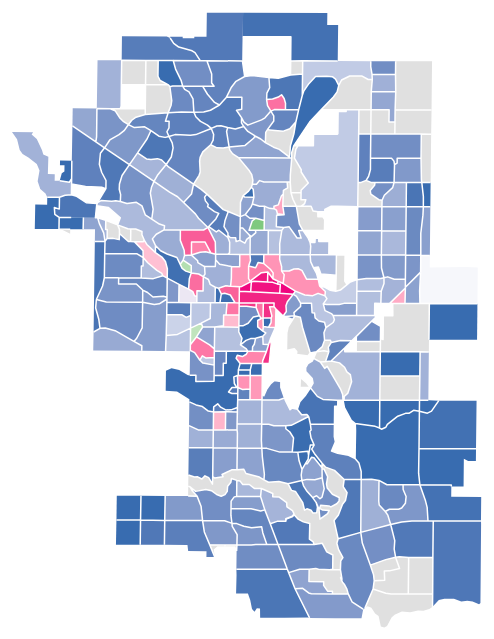
D3 v3 page, settled after 480 driven frames (8 s of simulated time); the page loaded 2 data file(s).


//var width = 960,
//    height = 600,
//    center = [width / 2, height / 2],
//    defaultFill = "#e0e0e0";

var width = 500,
	height = 700,
	defaultFill = "#e0e0e0",
	active = d3.select(null);
    
var commByNum = d3.map();

var projection = d3.geo.azimuthalEqualArea()
	.rotate([100, -45,10])
	.center([-9.9,5.16])
	.scale(95000)
	//.scale(500)
	.translate([width/2, height/2])
	;

var path = d3.geo.path()
    .projection(projection);

// Color scale
//var color = d3.scale.linear().domain([0,100]).range(["#ffffff", "#8dd3c7"]).interpolate(d3.interpolateLab);
/*
var baseColors = { 
    "attribute1": d3.scale.linear().domain([0,100]).range(["#ffffff", "#8dd3c7"]).interpolate(d3.interpolateLab),
    "attribute2": d3.scale.linear().domain([0,100]).range(["#ffffff", "#bc80bd"]).interpolate(d3.interpolateLab),
    "attribute3": d3.scale.linear().domain([0,100]).range(["#ffffff", "#bebada"]).interpolate(d3.interpolateLab),
    "attribute4": d3.scale.linear().domain([0,100]).range(["#ffffff", "#fb8072"]).interpolate(d3.interpolateLab),
};
*/
var baseColors = { 
    "SING_FAMLY": d3.scale.linear().domain([0,100]).range(["#ffffff", "#386cb0"]).interpolate(d3.interpolateLab),
    "DUPLEX": d3.scale.linear().domain([0,100]).range(["#ffffff", "#beaed4"]).interpolate(d3.interpolateLab),
    "MULTI_PLEX": d3.scale.linear().domain([0,100]).range(["#ffffff", "#ffff99"]).interpolate(d3.interpolateLab),
    "APARTMENT": d3.scale.linear().domain([0,100]).range(["#ffffff", "#f0027f"]).interpolate(d3.interpolateLab),
    "TOWN_HOUSE": d3.scale.linear().domain([0,100]).range(["#ffffff", "#7fc97f"]).interpolate(d3.interpolateLab),
    "CONV_STRUC": d3.scale.linear().domain([0,100]).range(["#ffffff", "#fdc086"]).interpolate(d3.interpolateLab),
};



var svg = d3.select("body #main-wrapper").append("svg")
    .attr("width", width)
    .attr("height", height);

var g = svg.append("g");

var tooltip = d3.select("#tooltip")
 .attr("class", "tooltip")
 .style("opacity", 0);
 
 /////////////////////
 
 		svg.append("rect")
			.attr("class", "background")
			.attr("width", width)
			.attr("height", height)
			.style("fill", "none")
			.on("click", reset);
			
		//var g = svg.append("g")
		//	.style("stroke-width", "1.5px");

	function clicked(d) {
	  if (active.node() === this) return reset();
	  active.classed("active", false);
	  active = d3.select(this).classed("active", true);

	  var bounds = path.bounds(d),
		  dx = bounds[1][0] - bounds[0][0],
		  dy = bounds[1][1] - bounds[0][1],
		  x = (bounds[0][0] + bounds[1][0]) / 2,
		  y = (bounds[0][1] + bounds[1][1]) / 2,
		  scale = .7 / Math.max(dx / width, dy / height),
		  translate = [width / 2 - scale * x, height / 2 - scale * y];

	  g.transition()
		  .duration(750)
		  .style("stroke-width", 1.5 / scale + "px")
		  .attr("transform", "translate(" + translate + ")scale(" + scale + ")");
	}
	
	function reset() {
	  active.classed("active", false);
	  active = d3.select(null);

	  g.transition()
		  .duration(750)
		  .style("stroke-width", "1.5px")
		  .attr("transform", "");
	}
 
 
 //////////////////////

//var CURR_SELECT = ["attribute1"];
//var CURR_SELECT = ["attribute1","attribute2","attribute3","attribute4"];
var CURR_SELECT = ["SING_FAMLY","DUPLEX","MULTI_PLEX","APARTMENT","TOWN_HOUSE","CONV_STRUC"];


// Load data
queue()
    //.defer(d3.json, "data/wards.json")
    .defer(d3.json, "data/communities.json")
    //.defer(d3.json, "data/us.json")
    //.defer(d3.csv, "data/commute_subset_moe.csv", typeAndSet)
    //.defer(d3.csv, "data/warddatatest.csv", typeAndSet)
    //.defer(d3.csv, "data/CENSUS_WARD_2014.csv", processWardData)
    .defer(d3.tsv, "data/communitydata.tsv", processCommunityData)
    .await(ready);

// After loading the data...
function ready(error, wards) {

    // County borders
    g.append("g")
        .attr("class", "counties")
        .selectAll("path")
          .data(topojson.feature(wards, wards.objects.collection).features)  //replace "counties" with "collection"
        .enter().append("path")
          .attr("d", path)
		  
		  .on("mouseover", function(d) {
			 d3.select(this).classed("selected", true);
			 tooltip.transition().duration(100)
			   .style("opacity", 1)
			 if (d3.event.pageX > (width - 200)) {
				 tooltip.style("left", (d3.event.pageX - 210) + "px");
			 } else {
				 tooltip.style("left", (d3.event.pageX + 20) + "px")
					  .style("top", (d3.event.pageY -30) + "px");
			 }
			 if (d3.event.pageY > (height - 150)) {
				 tooltip.style("top", (d3.event.pageY -140) + "px");
			 } else {
				 tooltip.style("top", (d3.event.pageY -30) + "px");
			 }

			 //tooltip.select(".name").text(wardByNum.get(d.properties.WARD_NUM)['name']);
			 //tooltip.select(".name").text(wardByNum.get(d.properties.WARD_NUM)['LABEL']);
			 tooltip.select(".name").text(commByNum.get(d.properties.COMM_CODE)['NAME']);
			 tooltip.select(".SING_FAMLY_val.val").text(d3.round(commByNum.get(d.properties.COMM_CODE)["SING_FAMLY"]) + "%")
			 tooltip.select(".DUPLEX_val.val").text(d3.round(commByNum.get(d.properties.COMM_CODE)["DUPLEX"]) + "%")
			 tooltip.select(".MULTI_PLEX_val.val").text(d3.round(commByNum.get(d.properties.COMM_CODE)["MULTI_PLEX"]) + "%")
			 tooltip.select(".APARTMENT_val.val").text(d3.round(commByNum.get(d.properties.COMM_CODE)["APARTMENT"]) + "%")
			 tooltip.select(".TOWN_HOUSE_val.val").text(d3.round(commByNum.get(d.properties.COMM_CODE)["TOWN_HOUSE"]) + "%")
			 tooltip.select(".CONV_STRUC_val.val").text(d3.round(commByNum.get(d.properties.COMM_CODE)["CONV_STRUC"]) + "%")
			 //tooltip.select(".SING_FAMLY_val.val").text(d3.round(wardByNum.get(d.properties.WARD_NUM)["SING_FAMLY"]) + "%")
			 //tooltip.select(".DUPLEX_val.val").text(d3.round(wardByNum.get(d.properties.WARD_NUM)["DUPLEX"]) + "%")
			 //tooltip.select(".MULTI_PLEX_val.val").text(d3.round(wardByNum.get(d.properties.WARD_NUM)["MULTI_PLEX"]) + "%")
			 //tooltip.select(".APARTMENT_val.val").text(d3.round(wardByNum.get(d.properties.WARD_NUM)["APARTMENT"]) + "%")
			 //tooltip.select(".TOWN_HOUSE_val.val").text(d3.round(wardByNum.get(d.properties.WARD_NUM)["TOWN_HOUSE"]) + "%")
			 //tooltip.select(".CONV_STRUC_val.val").text(d3.round(wardByNum.get(d.properties.WARD_NUM)["CONV_STRUC"]) + "%")
		/*	 tooltip.select(".HC01_EST_VC04_val.val").text(d3.round(commuteById.get(d.id)["HC01_EST_VC04"]) + "%")
			 tooltip.select(".HC01_EST_VC05_val.val").text(d3.round(commuteById.get(d.id)["HC01_EST_VC05"]) + "%")
			 tooltip.select(".HC01_EST_VC10_val.val").text(d3.round(commuteById.get(d.id)["HC01_EST_VC10"]) + "%")
			 tooltip.select(".HC01_EST_VC11_val.val").text(d3.round(commuteById.get(d.id)["HC01_EST_VC11"]) + "%")
			 tooltip.select(".HC01_EST_VC12_val.val").text(d3.round(commuteById.get(d.id)["HC01_EST_VC12"]) + "%")
			 tooltip.select(".HC01_EST_VC13_val.val").text(d3.round(commuteById.get(d.id)["HC01_EST_VC13"]) + "%")
			 tooltip.select(".HC01_EST_VC14_val.val").text(d3.round(commuteById.get(d.id)["HC01_EST_VC14"]) + "%")

			 tooltip.select(".HC01_EST_VC04_val.moe").html("&plusmn;" + commuteById.get(d.id)["HC01_MOE_VC04"] + "%")
			 tooltip.select(".HC01_EST_VC05_val.moe").html("&plusmn;" + commuteById.get(d.id)["HC01_MOE_VC05"] + "%")
			 tooltip.select(".HC01_EST_VC10_val.moe").html("&plusmn;" + commuteById.get(d.id)["HC01_MOE_VC10"] + "%")
			 tooltip.select(".HC01_EST_VC11_val.moe").html("&plusmn;" + commuteById.get(d.id)["HC01_MOE_VC11"] + "%")
			 tooltip.select(".HC01_EST_VC12_val.moe").html("&plusmn;" + commuteById.get(d.id)["HC01_MOE_VC12"] + "%")
			 tooltip.select(".HC01_EST_VC13_val.moe").html("&plusmn;" + commuteById.get(d.id)["HC01_MOE_VC13"] + "%")
			 tooltip.select(".HC01_EST_VC14_val.moe").html("&plusmn;" + commuteById.get(d.id)["HC01_MOE_VC14"] + "%")
		*/
		   })
		.on("mouseout", function() {
			d3.select(this).classed("selected", false);
			tooltip.transition().duration(300)
			  .style("opacity", 0);
			})
		.on("click", clicked)
		;
	
					/*			var wards = g.selectAll(".ward") // create SVG path element
								.data(topojson.feature(
									wardGeom,wardGeom.objects.collection).features)
								.enter() //create elements for each community
								.append("path") // append elements to svg
								.attr("class", "wards") //class name for styling  -- use "community" for ugly colours to distinguish from above.
								.attr("id", function(d) { return "YYC" + d.properties.WARD_NUM })
								.attr("d", path) //project data as geometry in svg
								//.style("fill", function(d) {return commTypeColors[d.properties.CLASS]})
								.style("fill", "grey")
								.style("stroke-width", ".5px")
								  //.attr("class", "feature") //Adding these two lines
								  .on("click", clicked)		//for click-zoom...
								.on("mouseover", highlight)
								.on("mouseout", dehighlight)
								.on("mousemove", moveLabel)
								.append("desc")
									.text(function(d) {
										return "grey"})
										//return commTypeColors[d.properties.CLASS]})
								;
						*/
    // State borders
    g.append("path")
        .datum(topojson.mesh(wards, wards.objects.collection, function(a, b) { return a !== b; }))
        .attr("class", "states")
        .attr("d", path);
    
    // Update county fill colors based on current selection
    updateClasses();
	
    // Make filter buttons interactive
    d3.selectAll("#metrics li")
        .on("click", function() {
            var item = d3.select(this);
            if (item.classed("selected")) {
                item.attr("class", "");
                removeFromArray(CURR_SELECT, item.attr("data-metric"));
                
            } else {
                item.classed("selected " + item.attr("data-metric"), true);
                CURR_SELECT.push(item.attr("data-metric"));
            }

            updateClasses();
        });

}


function updateClasses() {
    svg.selectAll(".counties path")
    //    .attr("fill", function(d) { return color(wardByNum.get(d.properties.WARD_NUM).attribute1); });
        //.attr("fill", function(d) { return colorByGreatest(d.properties.WARD_NUM); });
        .attr("fill", function(d) { return colorByGreatest(d.properties.COMM_CODE); });
	//	.attr("fill", function(d) {  console.log(d.properties.WARD_NUM); })
		;
}

//function colorByGreatest(WARD_NUM) {
function colorByGreatest(COMM_CODE) {
    
    //var wardObject = wardByNum.get(WARD_NUM);
    var wardObject = commByNum.get(COMM_CODE);

    if (typeof wardObject !== "undefined") {
        var values = [];
        for (var i = 0; i < CURR_SELECT.length; i++) {
            values.push(wardObject[CURR_SELECT[i]]);
        }
        var maxValue = d3.max(values);
        var maxIndex = values.indexOf(maxValue);
        var metric = CURR_SELECT[maxIndex];
		//return baseColors[metric](maxValue); IF ELSE BELOW TO DEAL WITH CHOOSING NONE
		if (metric === undefined){ return defaultFill; }
			else { return baseColors[metric](maxValue); }
    } 
    
    else {
        return "#ffffff";
    }
    
}

function typeAndSet(d) {
	d.attribute1 = +d.attribute1;
	d.attribute2 = +d.attribute2;
	d.attribute3 = +d.attribute3;
	d.attribute4 = +d.attribute4;
	wardByNum.set(d.WARD_NUM, d);
}

function processWardData(d) {

	d.SING_FAMLY = +d.SING_FAMLY / +d.DWELL_CNT * 100;
	d.DUPLEX = +d.DUPLEX / +d.DWELL_CNT * 100;
	d.MULTI_PLEX = +d.MULTI_PLEX / +d.DWELL_CNT * 100;
	d.APARTMENT = +d.APARTMENT / +d.DWELL_CNT * 100;
	d.TOWN_HOUSE = +d.TOWN_HOUSE / +d.DWELL_CNT * 100;
	d.CONV_STRUC = +d.CONV_STRUC / +d.DWELL_CNT * 100;
	wardByNum.set(d.WARD_NUM, d);
}

function processCommunityData(d) {

	d.SING_FAMLY = +d.SING_FAMLY / +d.DWELL_CNT * 100;
	d.DUPLEX = +d.DUPLEX / +d.DWELL_CNT * 100;
	d.MULTI_PLEX = +d.MULTI_PLEX / +d.DWELL_CNT * 100;
	d.APARTMENT = +d.APARTMENT / +d.DWELL_CNT * 100;
	d.TOWN_HOUSE = +d.TOWN_HOUSE / +d.DWELL_CNT * 100;
	d.CONV_STRUC = +d.CONV_STRUC / +d.DWELL_CNT * 100;
	commByNum.set(d.COMM_CODE, d);
	console.log(d.COMM_CODE);
	console.log(d.NAME)
}

// Removes values from an array
function removeFromArray(arr) {
    var what, a = arguments, L = a.length, ax;
    while (L > 1 && arr.length) {
        what = a[--L];
        while ((ax= arr.indexOf(what)) !== -1) {
            arr.splice(ax, 1);
        }
    }
    return arr;
}



### data: data/communitydata.tsv
CLASS	CLASS_CODE	COMM_CODE	NAME	SECTOR	SRG	COMM_STRUC	CNSS_YR	FOIP_IND	RES_CNT	DWELL_CNT	PRSCH_CHLD	ELECT_CNT	EMPLYD_CNT	OWNSHP_CNT	DOG_CNT	CAT_CNT	SING_FAMLY	DUPLEX	MULTI_PLEX	APARTMENT	TOWN_HOUSE	MANUF_HOME	CONV_STRUC
Residential	1	WSP	WEST SPRINGS	WEST	DEVELOPING	2000s	2014		9086	3000	1158	0	0	2661	0	0	2316	182	0	0	500	1	1
Residential	1	MAN	MANCHESTER	CENTRE	BUILT-OUT	2000s	2014		1332	673	322	0	0	27	0	0	28	4	0	628	4	0	5
Residential	1	CFL	CFB - LINCOLN PARK PMQ	WEST	BUILT-OUT	2000s	2014		2065	730	257	0	0	477	0	0	262	72	0	252	141	0	1
Residential	1	MAC	MACEWAN GLEN	NORTH	BUILT-OUT	2000s	2014		5053	1781	340	0	0	1535	0	0	1515	66	0	0	185	0	15
Residential	1	DRG	DEER RIDGE	SOUTH	BUILT-OUT	2000s	2014		4165	1502	357	0	0	1101	0	0	858	140	0	0	494	0	9
Residential	1	MOP	MOUNT PLEASANT	CENTRE	BUILT-OUT	2000s	2014		5442	2694	453	0	0	1430	0	0	1495	583	4	112	86	0	411
Residential	1	SSW	SCARBORO/ SUNALTA WEST	CENTRE	BUILT-OUT	2000s	2014		410	165	40	0	0	128	0	0	162	0	0	0	0	0	3
Residential	1	CLI	CLIFF BUNGALOW	CENTRE	BUILT-OUT	2000s	2014		2049	1348	62	0	0	370	0	0	168	14	0	941	70	0	153
Residential	1	RIV	RIVERBEND	SOUTHEAST	BUILT-OUT	2000s	2014		9696	3453	547	0	0	3116	0	0	3241	42	0	0	150	0	20
Residential	1	CHN	CHINATOWN	CENTRE	BUILT-OUT	2000s	2014		1836	1397	64	0	0	278	0	0	0	0	0	1377	4	1	0
Residential	1	TEM	TEMPLE	NORTHEAST	BUILT-OUT	2000s	2014		11303	3686	1083	0	0	2463	0	0	2303	610	0	118	425	0	228
Residential	1	BRA	BRAESIDE	SOUTH	BUILT-OUT	2000s	2014		5960	2548	403	0	0	1909	0	0	1401	76	0	160	899	0	12
Residential	1	CIT	CITADEL	NORTHWEST	BUILT-OUT	2000s	2014		10391	3482	754	0	0	3045	0	0	2822	0	0	224	431	0	5
Residential	1	MON	MONTGOMERY	NORTHWEST	BUILT-OUT	2000s	2014		4104	1893	288	0	0	975	0	0	1030	439	0	131	86	0	194
Residential	1	HAR	HARVEST HILLS	NORTH	BUILT-OUT	2000s	2014		7594	2573	520	0	0	2225	0	0	2096	106	0	165	182	1	22
Residential	1	OGD	OGDEN	SOUTHEAST	BUILT-OUT	2000s	2014		8918	3889	605	0	0	2203	0	0	2166	512	0	331	549	0	322
Residential	1	KEL	KELVIN GROVE	SOUTH	BUILT-OUT	2000s	2014		2385	902	129	0	0	468	0	0	354	16	0	504	26	0	0
Residential	1	PEN	PENBROOKE MEADOWS	EAST	BUILT-OUT	2000s	2014		8760	3280	738	0	0	1855	0	0	1615	380	0	169	681	0	435
Residential	1	CHW	CHARLESWOOD	NORTHWEST	BUILT-OUT	2000s	2014		3646	1478	214	0	0	1143	0	0	1295	34	0	117	0	0	31
Residential	1	CED	CEDARBRAE	SOUTH	BUILT-OUT	2000s	2014		6271	2609	454	0	0	1891	0	0	1335	570	0	163	513	0	28
Residential	1	GRE	GREENWOOD/GREENBRIAR	NORTHWEST	BUILT-OUT	2000s	2014		950	498	41	0	0	449	0	0	1	0	0	0	0	497	0
Residential	1	TUS	TUSCANY	NORTHWEST	BUILT-OUT	2000s	2014		19465	6504	2340	0	0	5909	0	0	5475	110	0	522	389	0	8
Residential	1	PUM	PUMP HILL	SOUTH	BUILT-OUT	2000s	2014		1666	562	52	0	0	410	0	0	382	50	0	61	66	0	1
Residential	1	CGR	COUGAR RIDGE	WEST	DEVELOPING	2000s	2014		6702	2177	961	0	0	1904	0	0	1880	92	0	0	204	0	1
Residential	1	SIL	SILVER SPRINGS	NORTHWEST	BUILT-OUT	2000s	2014		8900	3528	601	0	0	2889	0	0	2550	208	0	240	514	0	16
Residential	1	HPK	HIGHLAND PARK	CENTRE	BUILT-OUT	2000s	2014		3965	2217	338	0	0	589	0	0	881	273	43	513	19	0	483
Residential	1	BLN	BELTLINE	CENTRE	BUILT-OUT	2000s	2014		21357	15243	818	0	0	4353	0	0	79	8	6	14651	374	0	59
Residential	1	HUN	HUNTINGTON HILLS	NORTH	BUILT-OUT	2000s	2014		13536	5578	940	0	0	3328	0	0	2955	557	4	527	1200	126	209
Residential	1	VAL	VALLEY RIDGE	WEST	BUILT-OUT	2000s	2014		5518	1904	449	0	0	1804	0	0	1761	0	0	0	142	0	0
Residential	1	GRV	GREENVIEW	NORTH	BUILT-OUT	2000s	2014		2142	1120	190	0	0	415	0	0	206	30	0	511	309	0	64
Residential	1	DNC	DOWNTOWN COMMERCIAL CORE	CENTRE	BUILT-OUT	2000s	2014		8999	5445	634	0	0	357	0	0	2	0	0	5369	20	0	0
Residential	1	MID	MIDNAPORE	SOUTH	BUILT-OUT	2000s	2014		6956	2748	448	0	0	1835	0	0	1340	445	0	520	419	0	19
Residential	1	CHV	COUNTRY HILLS VILLAGE	NORTH	BUILT-OUT	2000s	2014		2710	1352	173	0	0	935	0	0	0	0	0	961	389	0	0
Residential	1	FAI	FAIRVIEW	SOUTH	BUILT-OUT	2000s	2014		3837	1614	299	0	0	1037	0	0	1256	0	0	313	0	0	45
Residential	1	BEL	BEL-AIRE	CENTRE	BUILT-OUT	2000s	2014		434	158	14	0	0	147	0	0	158	0	0	0	0	0	0
Residential	1	PAT	PATTERSON	WEST	BUILT-OUT	2000s	2014		4350	2035	244	0	0	1508	0	0	574	169	0	668	624	0	0
Residential	1	SOC	SOUTH CALGARY	CENTRE	BUILT-OUT	2000s	2014		3959	2277	235	0	0	1019	0	0	636	276	114	810	308	0	116
Residential	1	RID	RIDEAU PARK	CENTRE	BUILT-OUT	2000s	2014		498	339	16	0	0	198	0	0	129	1	0	184	23	0	2
Residential	1	SIG	SIGNAL HILL	WEST	BUILT-OUT	2000s	2014		13763	5252	764	0	0	4771	0	0	3405	374	0	1083	385	0	4
Residential	1	CAM	CAMBRIAN HEIGHTS	CENTRE	BUILT-OUT	2000s	2014		2090	920	175	0	0	546	0	0	607	137	36	16	56	0	67
Residential	1	BRT	BRITANNIA	CENTRE	BUILT-OUT	2000s	2014		722	312	41	0	0	230	0	0	255	0	0	57	0	0	0
Residential	1	CRM	CRESTMONT	WEST	BUILT-OUT	2000s	2014		1514	473	192	0	0	433	0	0	473	0	0	0	0	0	0
Residential	1	WHL	WEST HILLHURST	CENTRE	BUILT-OUT	2000s	2014		6299	2952	537	0	0	1598	0	0	1513	563	25	430	163	0	249
Residential	1	RCK	ROSSCARROCK	WEST	BUILT-OUT	2000s	2014		3408	1641	246	0	0	448	0	0	438	474	0	357	96	0	275
Residential	1	KIL	KILLARNEY/GLENGARRY	CENTRE	BUILT-OUT	2000s	2014		7231	3772	572	0	0	1850	0	0	1364	712	50	544	630	0	465
Residential	1	CAN	CANYON MEADOWS	SOUTH	BUILT-OUT	2000s	2014		7838	3210	465	0	0	2504	0	0	1957	155	0	333	711	0	54
Residential	1	HAM	HAMPTONS	NORTHWEST	BUILT-OUT	2000s	2014		7775	2473	259	0	0	2335	0	0	2098	160	0	0	215	0	0
Residential	1	CSC	CITYSCAPE	NORTHEAST	DEVELOPING	2000s	2014		0	0	0	0	0	0	0	0	0	0	0	0	0	0	0
Residential	1	MPL	MAPLE RIDGE	SOUTH	BUILT-OUT	2000s	2014		1936	811	86	0	0	738	0	0	806	0	0	0	0	0	5
Residential	1	AUB	AUBURN BAY	SOUTHEAST	DEVELOPING	2000s	2014		11127	4130	1959	0	0	3076	0	0	3060	386	1	97	585	0	0
Residential	1	CHA	CHAPARRAL	SOUTH	DEVELOPING	2000s	2014		12407	4044	1100	0	0	3590	0	0	3155	313	0	193	381	0	1
Residential	1	BRE	BRENTWOOD	NORTHWEST	BUILT-OUT	2000s	2014		6206	2585	329	0	0	1663	0	0	1981	0	83	205	240	0	76
Residential	1	SCA	SCARBORO	CENTRE	BUILT-OUT	2000s	2014		919	337	57	0	0	281	0	0	329	0	0	0	0	0	8
Residential	1	POI	POINT MCKAY	CENTRE	BUILT-OUT	2000s	2014		1348	846	54	0	0	628	0	0	0	24	0	312	510	0	0
Residential	1	RUT	RUTLAND PARK	WEST	BUILT-OUT	2000s	2014		2276	970	134	0	0	743	0	0	310	40	0	95	492	0	32
… [head cut at 6 KiB]
### data: data/communities.json
{
 "type": "Topology",
 "objects": {
  "collection": {
   "type": "GeometryCollection",
   "geometries": [
    "{... 3 keys}",
    "{... 3 keys}",
    "{... 3 keys}",
    "{... 3 keys}",
    "{... 3 keys}",
    "{... 3 keys}",
    "{... 3 keys}",
    "{... 3 keys}",
    "... 286 more items"
   ]
  }
 },
 "arcs": [
  [
   [
    5584,
    5219
   ],
   [
    -93,
    -4
   ],
   [
    52,
    -152
   ],
   [
    -14,
    -31
   ]
  ],
  [
   [
    5529,
    5032
   ],
   [
    -172,
    0
   ]
  ],
  [
   [
    5357,
    5032
   ],
   [
    2,
    244
   ]
  ],
  [
   [
    5359,
    5276
   ],
   [
    227,
    0
   ],
   [
    -2,
    -57
   ]
  ],
  [
   [
    3832,
    5065
   ],
   [
    0,
    -206
   ]
  ],
  [
   [
    3832,
    4859
   ],
   [
    -275,
    -103
   ],
   [
    -237,
    -18
   ]
  ],
  [
   [
    3320,
    4738
   ],
   [
    5,
    339
   ]
  ],
  [
   [
    3325,
    5077
   ],
   [
    318,
    -1
   ],
   [
    93,
    -43
   ],
   [
    96,
    32
   ]
  ],
  "... 795 more items"
 ],
 "transform": {
  "scale": [
   4.559364554155428e-05,
   3.695664036334405e-05
  ],
  "translate": [
   -114.3,
   50.84
  ]
 },
 "bbox": [
  -114.3,
  50.84,
  -113.9,
  51.21
 ]
}